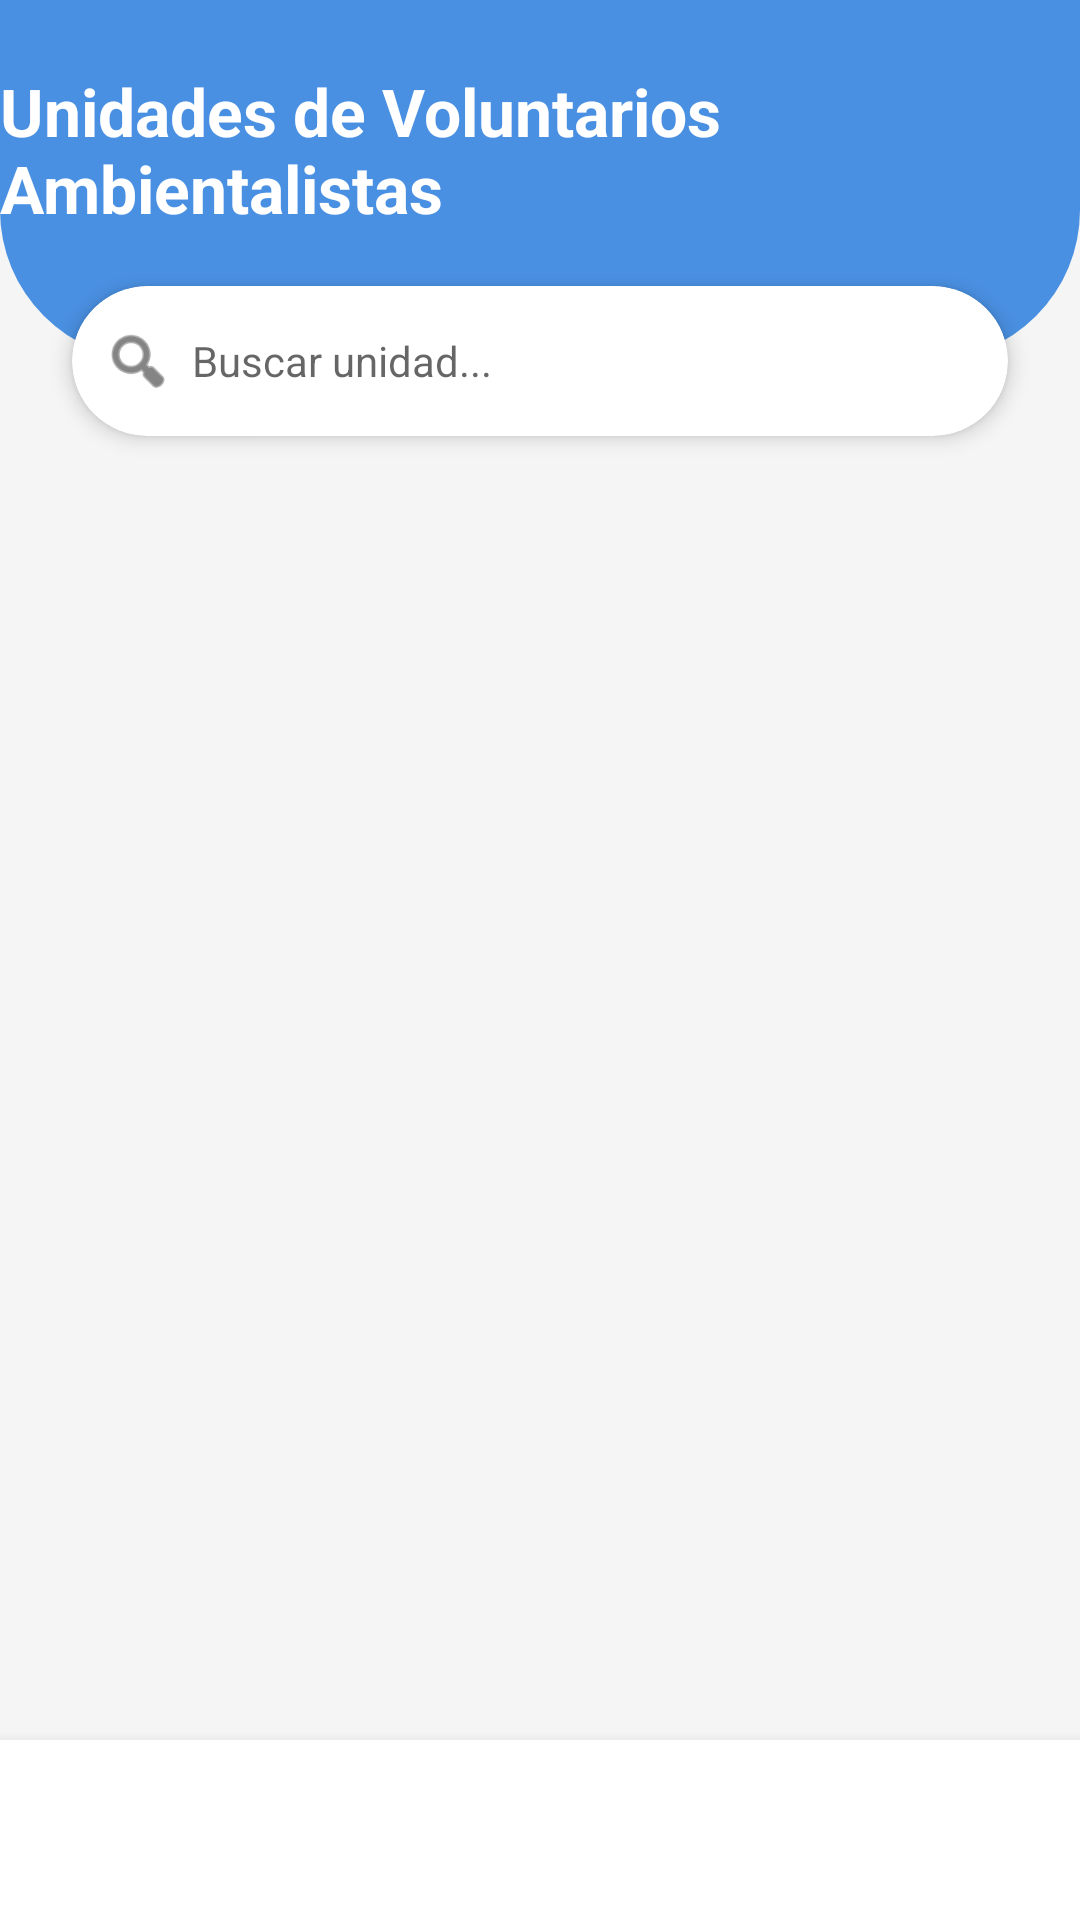

The Android layout XML behind this screen, and the referenced resources:
<!-- AndroidManifest.xml: application theme Theme.AppCompat.Light.NoActionBar -->
<!-- res/layout/activity_ambientalistas_list.xml -->
<?xml version="1.0" encoding="utf-8"?>
<androidx.constraintlayout.widget.ConstraintLayout
    xmlns:android="http://schemas.android.com/apk/res/android"
    xmlns:app="http://schemas.android.com/apk/res-auto"
    android:layout_width="match_parent"
    android:layout_height="match_parent"
    android:background="#F5F5F5"
    android:fitsSystemWindows="true">  <FrameLayout
    android:id="@+id/headerContainer"
    android:layout_width="match_parent"
    android:layout_height="120dp"
    android:background="@drawable/bg_header_curve"
    app:layout_constraintTop_toTopOf="parent">

    <TextView
        android:layout_width="wrap_content"
        android:layout_height="wrap_content"
        android:text="Unidades de Voluntarios Ambientalistas"
        android:textColor="@color/white"
        android:textSize="22sp"
        android:textStyle="bold"
        android:layout_gravity="center"
        android:layout_marginBottom="10dp"/>
</FrameLayout>

    <androidx.cardview.widget.CardView
        android:id="@+id/searchCard"
        android:layout_width="match_parent"
        android:layout_height="50dp"
        android:layout_marginHorizontal="24dp"
        android:layout_marginTop="-25dp"
        app:cardCornerRadius="25dp"
        app:cardElevation="4dp"
        app:layout_constraintTop_toBottomOf="@+id/headerContainer">

        <EditText
            android:id="@+id/etBuscador"
            android:layout_width="match_parent"
            android:layout_height="match_parent"
            android:background="@android:color/transparent"
            android:hint="Buscar unidad..."
            android:paddingStart="40dp"
            android:textSize="14sp"/>
        <ImageView
            android:layout_width="24dp"
            android:layout_height="24dp"
            android:src="@android:drawable/ic_menu_search"
            android:layout_gravity="center_vertical|start"
            android:layout_marginStart="10dp"
            app:tint="@color/text_dark"/>
    </androidx.cardview.widget.CardView>

    <androidx.recyclerview.widget.RecyclerView
        android:id="@+id/recyclerAmbulancias"
        android:layout_width="match_parent"
        android:layout_height="0dp"
        android:padding="8dp"
        android:clipToPadding="false"
        app:layout_constraintTop_toBottomOf="@+id/searchCard"
        app:layout_constraintBottom_toTopOf="@+id/bottomNavigation"
        android:layout_marginTop="16dp"/>

    <ProgressBar
        android:id="@+id/progressBar"
        android:layout_width="wrap_content"
        android:layout_height="wrap_content"
        android:indeterminateTint="@color/primary_blue"
        android:visibility="visible"
        app:layout_constraintTop_toTopOf="parent"
        app:layout_constraintBottom_toBottomOf="parent"
        app:layout_constraintStart_toStartOf="parent"
        app:layout_constraintEnd_toEndOf="parent"
        android:elevation="10dp"/>

    <LinearLayout
        android:id="@+id/bottomNavigation"
        android:layout_width="match_parent"
        android:layout_height="wrap_content" android:orientation="horizontal"
        android:gravity="center"
        android:background="@color/white"
        android:elevation="8dp"
        app:layout_constraintBottom_toBottomOf="parent">

        <LinearLayout
            android:id="@+id/bottom_nav_container"
            android:layout_width="match_parent"
            android:layout_height="60dp" android:orientation="horizontal"/>
    </LinearLayout>

</androidx.constraintlayout.widget.ConstraintLayout>
<!-- resources referenced by this layout -->
<resources>
  <color name="primary_blue">#4A90E2</color>
  <color name="text_dark">#333333</color>
  <color name="white">#FFFFFFFF</color>
  <!-- drawable bg_header_curve (drawable) -->
  <shape xmlns:android="http://schemas.android.com/apk/res/android" android:shape="rectangle">
      <solid android:color="@color/primary_blue"/>
      <corners
          android:bottomLeftRadius="50dp"
          android:bottomRightRadius="50dp"/>
  </shape>
</resources>
